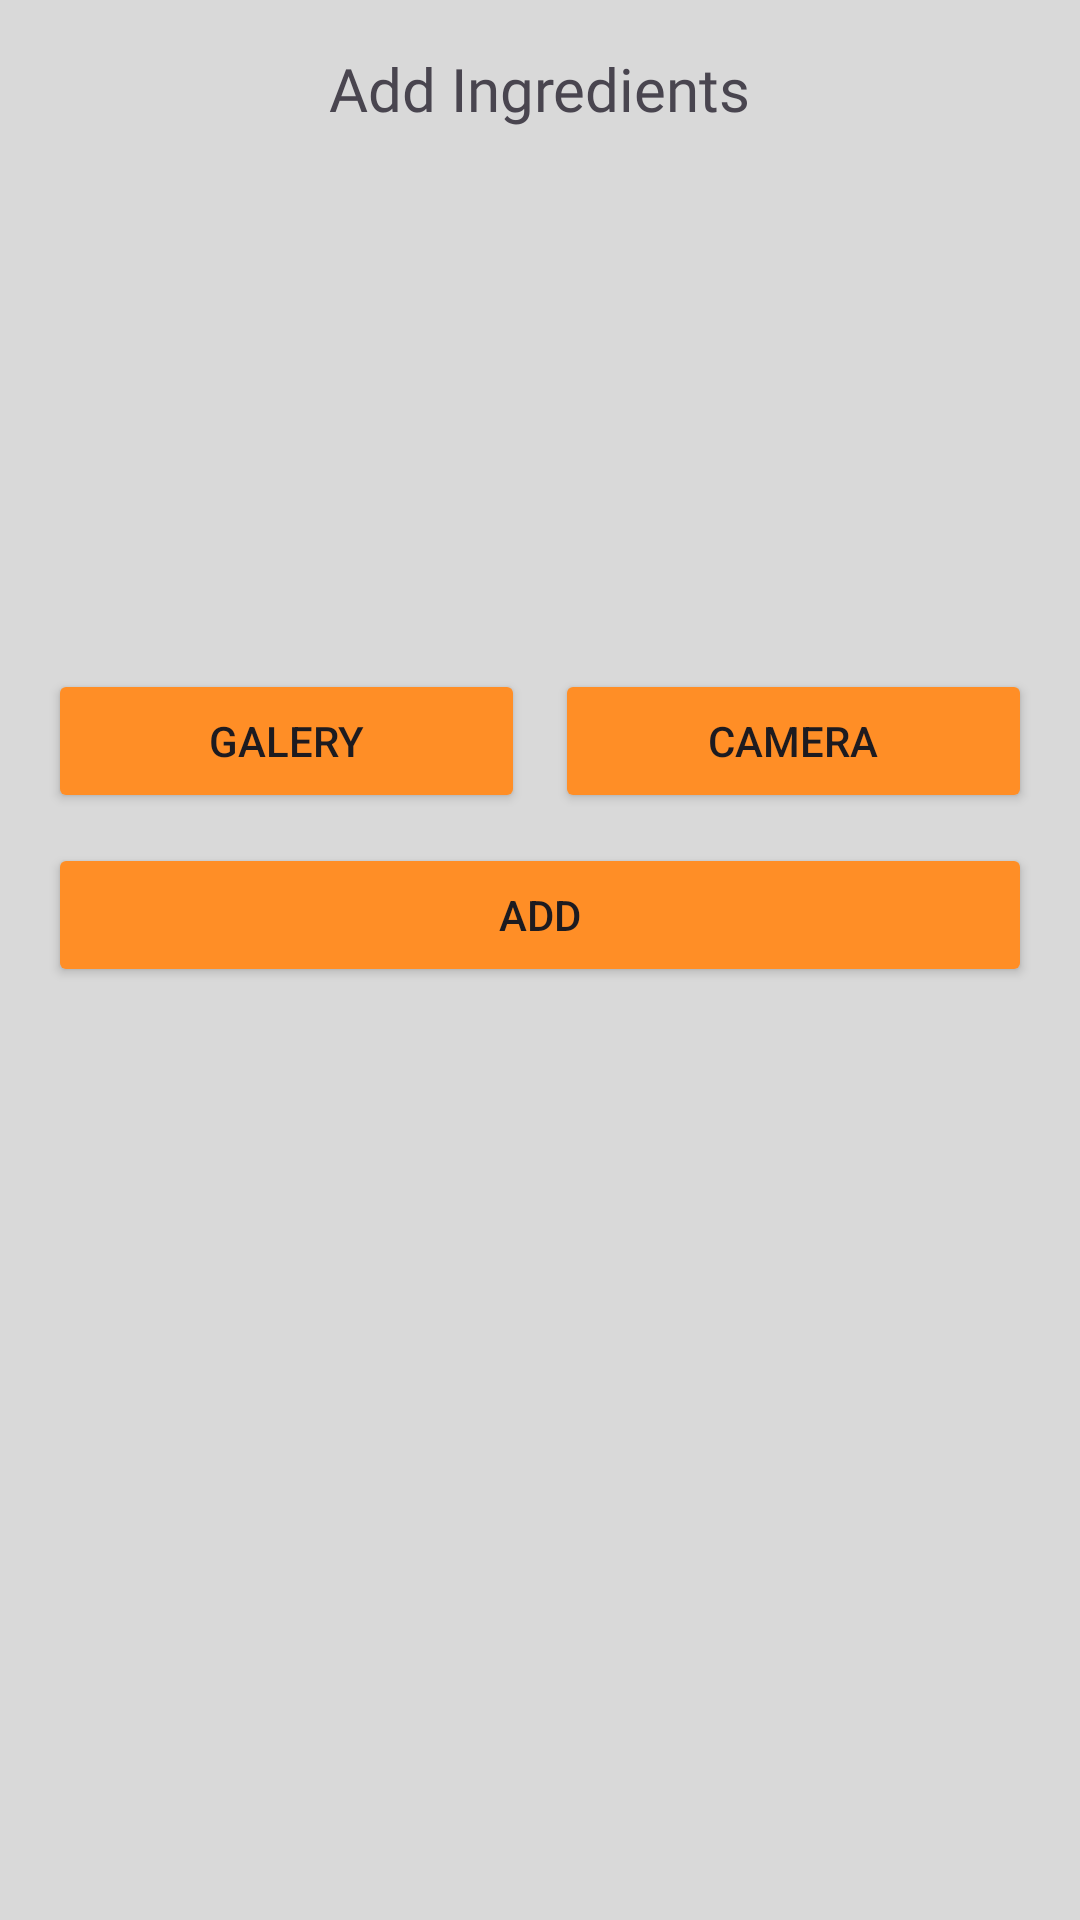

The Android layout XML behind this screen, and the referenced resources:
<!-- AndroidManifest.xml: application theme Theme.DishDelight -->
<!-- res/layout/dialog_add_ingredient.xml -->
<?xml version="1.0" encoding="utf-8"?>
<LinearLayout xmlns:android="http://schemas.android.com/apk/res/android"
    android:layout_width="match_parent"
    android:layout_height="wrap_content"
    android:orientation="vertical"
    android:background="@color/Background"
    android:padding="16dp">

    <TextView
        android:id="@+id/dialogTitle"
        android:layout_width="wrap_content"
        android:layout_height="wrap_content"
        android:layout_gravity="center_horizontal"
        android:fontFamily="@font/poppinsbold"
        android:text="@string/tv_title_1_dialog_add_ingredients"
        android:textSize="20sp" />

    <ImageView
        android:layout_marginTop="20dp"
        android:id="@+id/imagePreview"
        android:layout_width="match_parent"
        android:layout_height="150dp"
        android:contentDescription="@string/image_preview_dialog_add_ingredient"
        android:scaleType="fitXY"
        android:src="@drawable/image_profile" />

    <LinearLayout
        android:layout_width="match_parent"
        android:layout_height="wrap_content"
        android:layout_marginTop="10dp"
        android:layout_marginBottom="10dp"
        android:orientation="horizontal">

        <Button
            android:id="@+id/btnGallery"
            android:layout_width="0dp"
            android:layout_height="wrap_content"
            android:layout_weight="1"
            android:backgroundTint="@color/Dark"
            android:text="@string/button_galeri_dashboard" />

        <Button
            android:id="@+id/btnCamera"
            android:layout_width="0dp"
            android:layout_height="wrap_content"
            android:layout_marginStart="10dp"
            android:layout_weight="1"
            android:backgroundTint="@color/Dark"
            android:text="@string/button_camera_dashboard" />
    </LinearLayout>

    <Button
        android:id="@+id/btnAdd"
        android:layout_width="match_parent"
        android:layout_height="wrap_content"
        android:backgroundTint="@color/Dark"
        android:text="@string/button_add_dashboard" />

</LinearLayout>
<!-- resources referenced by this layout -->
<resources>
  <color name="Background">#D9D9D9</color>
  <color name="Dark">#FF8E26</color>
  <string name="button_add_dashboard">Add</string>
  <string name="button_camera_dashboard">camera</string>
  <string name="button_galeri_dashboard">Galery</string>
  <string name="image_preview_dialog_add_ingredient">Image Preview</string>
  <string name="tv_title_1_dialog_add_ingredients">Add Ingredients</string>
  <style name="Theme.DishDelight" parent="Theme.Material3.Light.NoActionBar">
          
          <item name="colorPrimary">@color/purple_500</item>
          <item name="colorPrimaryVariant">@color/purple_700</item>
          <item name="colorOnPrimary">@color/white</item>
          
          <item name="colorSecondary">@color/teal_200</item>
          <item name="colorSecondaryVariant">@color/teal_700</item>
          <item name="colorOnSecondary">@color/black</item>
          
          <item name="android:statusBarColor">?attr/colorPrimaryVariant</item>
          
      </style>
  <color name="purple_500">#878787</color>
  <color name="purple_700">#FF8E26</color>
  <color name="white">#FFFFFFFF</color>
  <color name="teal_200">#FF03DAC5</color>
  <color name="teal_700">#FF018786</color>
  <color name="black">#FF000000</color>
</resources>
